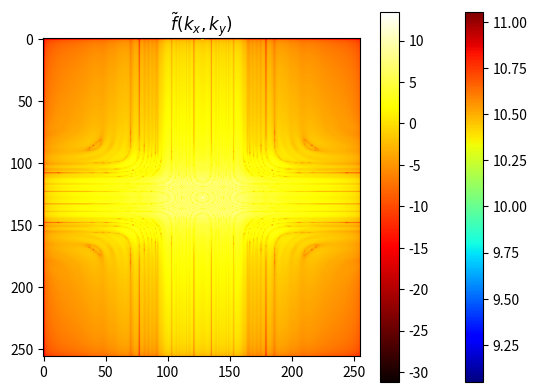

This figure's Python source:
'''
2d FFT of any function f(x,y)
[redacted]
'''

#2d FFT of a two variable function

import numpy as np

# Define the function f(x,y)
def f(x, y):
    return 10*np.exp(-0.1*np.sin(2*x**2+y**2))

# Create a grid of x and y values
x, y = np.linspace(-5, 5, 256), np.linspace(-5, 5, 256)
X, Y = np.meshgrid(x, y)

# Compute the FFT of the function
F = np.fft.fft2(f(X, Y))

# Shift the zero-frequency component to the center of the spectrum
F_shifted = np.fft.fftshift(F)

# Compute the magnitude of the FFT
magnitude = np.log(np.abs(F_shifted))

# Plot the magnitude of the FFT
import matplotlib.pyplot as plt
plt.imshow(f(X,Y),cmap='jet')
plt.title("f(x,y)")
plt.colorbar()
plt.show()

plt.imshow(magnitude, cmap='hot')
plt.title(r"$\tilde f(k_x,k_y)$")
plt.colorbar()
plt.show()

for __var__ in dir():
    exec('del '+ __var__)
    del __var__